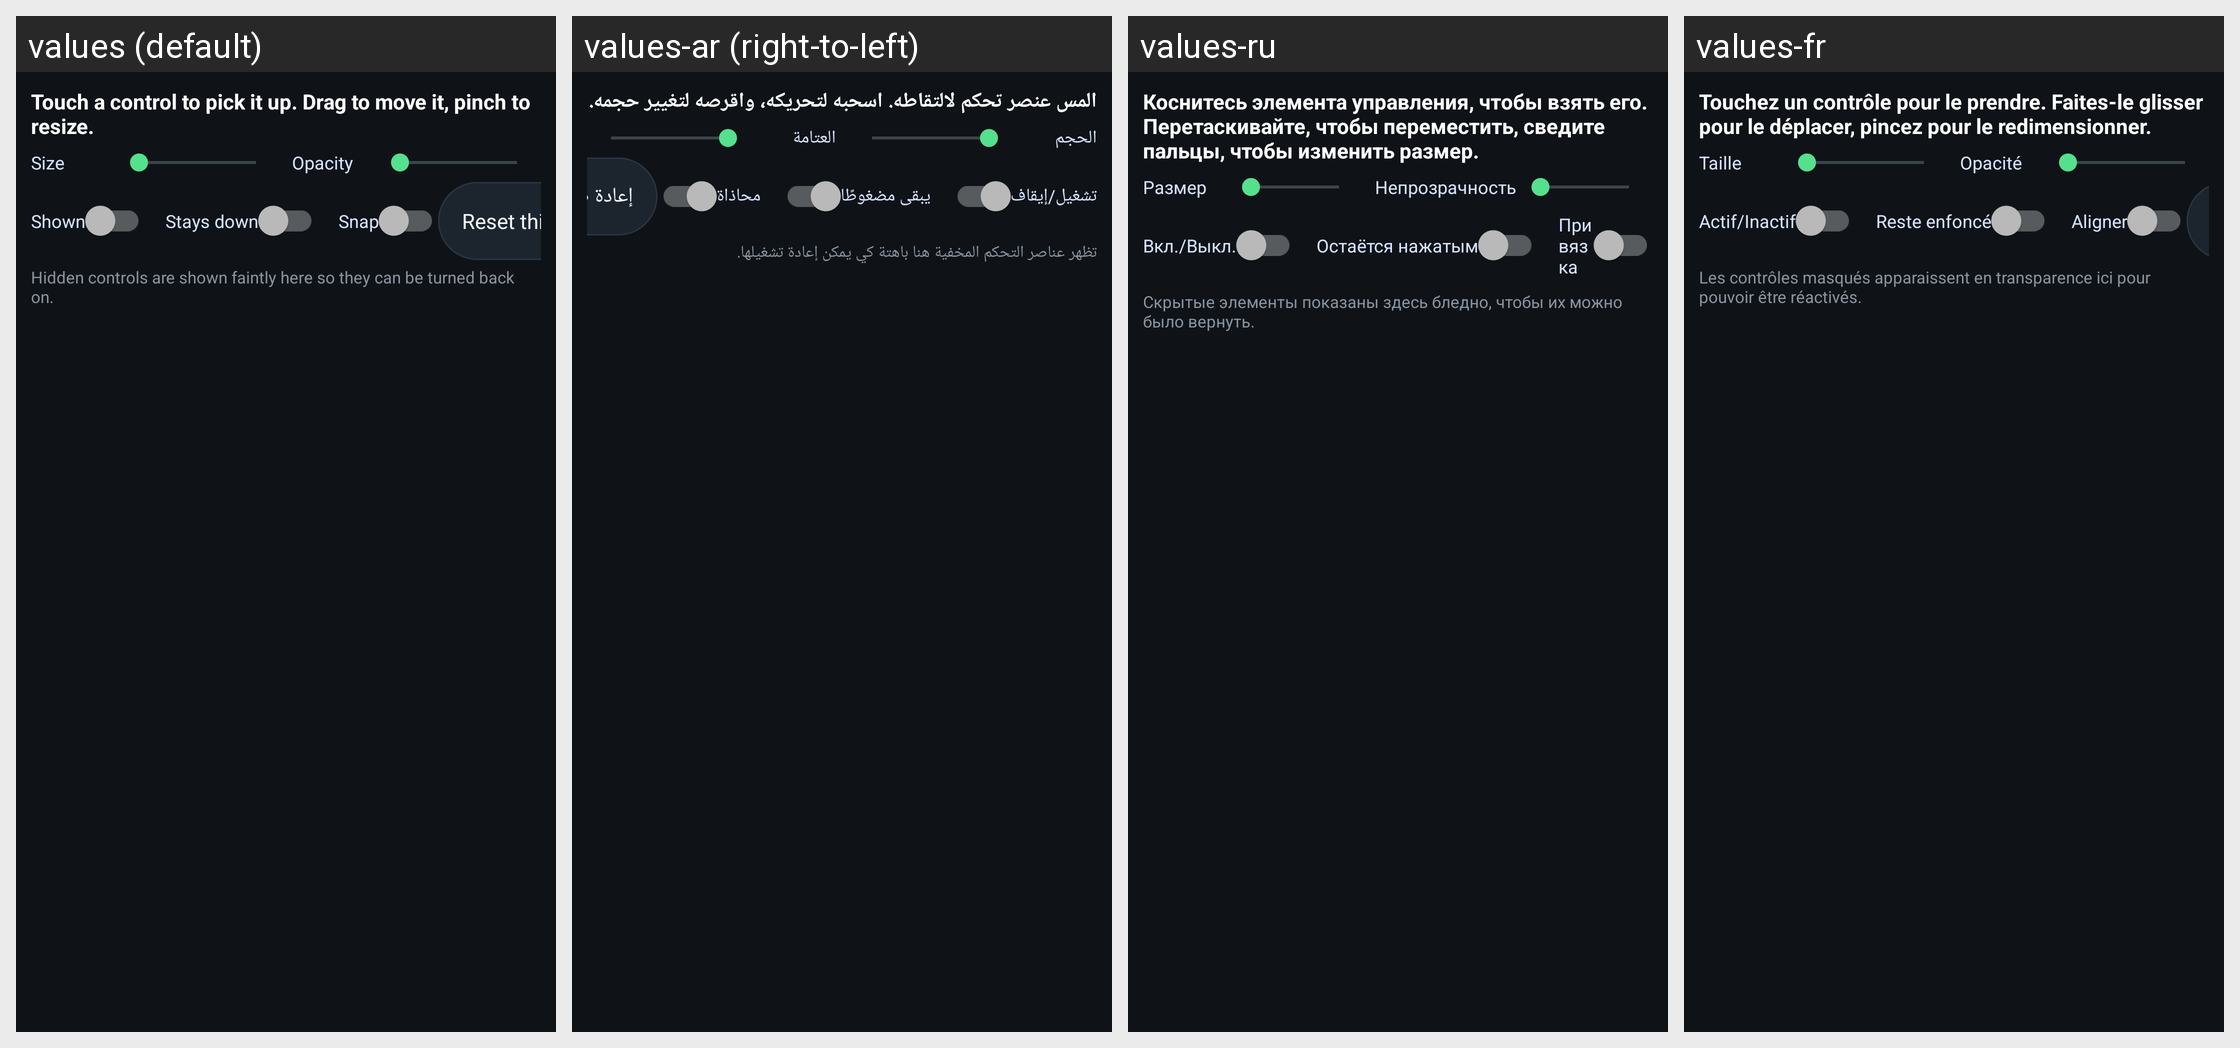

The same Android screen rendered under several of its app's locales, left to right. List the strings drawn on it with the default value and each locale's translation.
Android screen res/layout/edit_panel.xml rendered under 4 locales, left to right: values (default), values-ar (right-to-left), values-ru, values-fr. Device: Nexus 5 (rendered at 1080×1920; each locale shown at half size, 540×960, under a caption strip naming it); theme Theme.PES17.Console.
Other locales in the repository, not shown: values-es, values-pt-rPT.
Strings drawn on this screen, with the default value and each locale's value (text and hints the layout hard-codes, and strings that could not be matched under every locale, appear in the picture but are not listed):

edit_pick_one
  values: Touch a control to pick it up. Drag to move it, pinch to resize.
  values-ar: المس عنصر تحكم لالتقاطه. اسحبه لتحريكه، واقرصه لتغيير حجمه.
  values-ru: Коснитесь элемента управления, чтобы взять его. Перетаскивайте, чтобы переместить, сведите пальцы, чтобы изменить размер.
  values-fr: Touchez un contrôle pour le prendre. Faites-le glisser pour le déplacer, pincez pour le redimensionner.

size
  values: Size
  values-ar: الحجم
  values-ru: Размер
  values-fr: Taille

opacity
  values: Opacity
  values-ar: العتامة
  values-ru: Непрозрачность
  values-fr: Opacité

shown
  values: Shown
  values-ar: تشغيل/إيقاف
  values-ru: Вкл./Выкл.
  values-fr: Actif/Inactif

toggle
  values: Stays down
  values-ar: يبقى مضغوطًا
  values-ru: Остаётся нажатым
  values-fr: Reste enfoncé

snap
  values: Snap
  values-ar: محاذاة
  values-ru: Привязка
  values-fr: Aligner

edit_hint
  values: Hidden controls are shown faintly here so they can be turned back on.
  values-ar: تظهر عناصر التحكم المخفية هنا باهتة كي يمكن إعادة تشغيلها.
  values-ru: Скрытые элементы показаны здесь бледно, чтобы их можно было вернуть.
  values-fr: Les contrôles masqués apparaissent en transparence ici pour pouvoir être réactivés.
